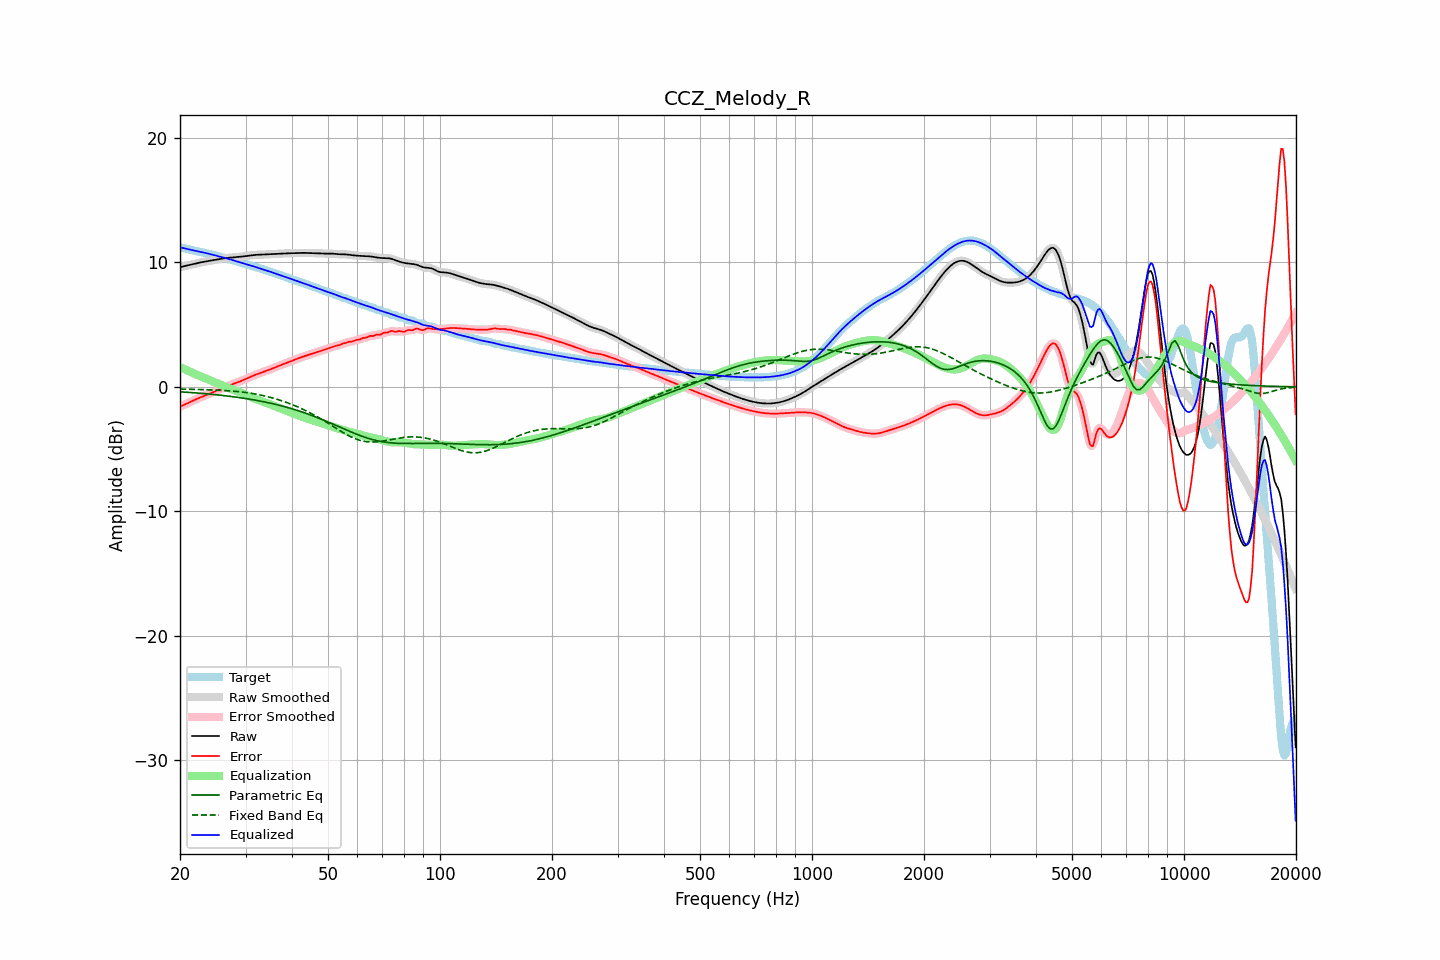

The table this chart was drawn from, first rows:
frequency, raw, error, smoothed, error_smoothed, equalization, parametric_eq, fixed_band_eq, equalized_raw, equalized_smoothed, target
20.00, 9.62, -1.58, 9.62, -1.58, 1.59, -0.40, -0.17, 11.21, 11.21, 11.21
20.20, 9.65, -1.53, 9.65, -1.53, 1.53, -0.40, -0.18, 11.18, 11.18, 11.18
20.40, 9.68, -1.47, 9.68, -1.47, 1.47, -0.41, -0.18, 11.15, 11.15, 11.15
20.61, 9.71, -1.42, 9.71, -1.42, 1.41, -0.42, -0.18, 11.12, 11.12, 11.13
20.81, 9.74, -1.36, 9.74, -1.36, 1.35, -0.43, -0.19, 11.09, 11.09, 11.10
21.02, 9.77, -1.30, 9.77, -1.30, 1.29, -0.44, -0.19, 11.06, 11.06, 11.06
21.23, 9.80, -1.24, 9.80, -1.24, 1.23, -0.45, -0.19, 11.03, 11.03, 11.03
21.44, 9.83, -1.18, 9.83, -1.18, 1.18, -0.46, -0.20, 11.00, 11.00, 11.00
21.66, 9.86, -1.11, 9.86, -1.11, 1.12, -0.47, -0.20, 10.97, 10.97, 10.97
21.87, 9.89, -1.05, 9.89, -1.05, 1.06, -0.48, -0.20, 10.94, 10.94, 10.94
22.09, 9.92, -1.00, 9.92, -1.00, 1.00, -0.49, -0.21, 10.92, 10.92, 10.91
22.31, 9.95, -0.94, 9.95, -0.94, 0.94, -0.50, -0.21, 10.89, 10.89, 10.89
22.54, 9.98, -0.89, 9.98, -0.89, 0.89, -0.51, -0.21, 10.86, 10.86, 10.86
22.76, 10.00, -0.83, 10.00, -0.83, 0.83, -0.52, -0.22, 10.84, 10.84, 10.84
22.99, 10.03, -0.78, 10.03, -0.78, 0.78, -0.53, -0.22, 10.81, 10.81, 10.81
23.22, 10.05, -0.73, 10.05, -0.73, 0.73, -0.54, -0.23, 10.78, 10.78, 10.78
23.45, 10.08, -0.68, 10.08, -0.68, 0.68, -0.55, -0.23, 10.75, 10.75, 10.76
23.69, 10.10, -0.63, 10.10, -0.63, 0.63, -0.56, -0.24, 10.72, 10.72, 10.73
23.92, 10.12, -0.58, 10.12, -0.58, 0.57, -0.58, -0.24, 10.69, 10.69, 10.70
24.16, 10.14, -0.52, 10.14, -0.52, 0.52, -0.59, -0.25, 10.66, 10.66, 10.66
24.40, 10.17, -0.46, 10.17, -0.46, 0.46, -0.60, -0.25, 10.63, 10.63, 10.63
24.65, 10.19, -0.40, 10.19, -0.41, 0.41, -0.61, -0.26, 10.59, 10.59, 10.59
24.89, 10.21, -0.35, 10.21, -0.35, 0.35, -0.63, -0.26, 10.56, 10.56, 10.56
25.14, 10.24, -0.29, 10.24, -0.29, 0.29, -0.64, -0.27, 10.53, 10.53, 10.53
25.39, 10.26, -0.23, 10.26, -0.23, 0.24, -0.65, -0.27, 10.49, 10.49, 10.49
25.65, 10.28, -0.18, 10.28, -0.18, 0.18, -0.67, -0.28, 10.46, 10.46, 10.46
25.91, 10.30, -0.12, 10.30, -0.12, 0.13, -0.68, -0.29, 10.43, 10.43, 10.43
26.16, 10.32, -0.07, 10.32, -0.07, 0.07, -0.70, -0.29, 10.39, 10.39, 10.39
26.43, 10.34, -0.02, 10.34, -0.02, 0.02, -0.71, -0.30, 10.36, 10.36, 10.36
26.69, 10.35, 0.03, 10.35, 0.03, -0.03, -0.73, -0.31, 10.32, 10.32, 10.32
26.96, 10.37, 0.08, 10.37, 0.08, -0.08, -0.74, -0.32, 10.29, 10.29, 10.29
27.23, 10.38, 0.13, 10.38, 0.13, -0.13, -0.76, -0.33, 10.25, 10.25, 10.25
27.50, 10.39, 0.18, 10.39, 0.18, -0.18, -0.78, -0.34, 10.21, 10.21, 10.21
27.77, 10.40, 0.23, 10.40, 0.23, -0.23, -0.79, -0.35, 10.17, 10.17, 10.17
28.05, 10.41, 0.27, 10.41, 0.27, -0.27, -0.81, -0.36, 10.14, 10.14, 10.14
28.33, 10.42, 0.32, 10.42, 0.32, -0.32, -0.83, -0.37, 10.10, 10.10, 10.10
28.62, 10.43, 0.37, 10.43, 0.37, -0.37, -0.85, -0.38, 10.06, 10.06, 10.06
28.90, 10.45, 0.42, 10.45, 0.42, -0.42, -0.86, -0.39, 10.02, 10.02, 10.03
29.19, 10.46, 0.47, 10.46, 0.47, -0.47, -0.88, -0.41, 9.99, 9.99, 9.99
29.48, 10.48, 0.53, 10.48, 0.53, -0.53, -0.90, -0.42, 9.95, 9.95, 9.95
29.78, 10.49, 0.58, 10.49, 0.58, -0.58, -0.92, -0.44, 9.91, 9.91, 9.91
30.08, 10.51, 0.64, 10.51, 0.64, -0.64, -0.94, -0.46, 9.87, 9.87, 9.87
30.38, 10.53, 0.70, 10.53, 0.70, -0.70, -0.96, -0.47, 9.83, 9.83, 9.83
30.68, 10.55, 0.76, 10.55, 0.76, -0.76, -0.98, -0.49, 9.79, 9.79, 9.79
30.99, 10.57, 0.81, 10.57, 0.81, -0.81, -1.00, -0.51, 9.76, 9.75, 9.75
31.30, 10.58, 0.87, 10.58, 0.87, -0.87, -1.03, -0.53, 9.72, 9.72, 9.71
31.61, 10.60, 0.92, 10.60, 0.92, -0.92, -1.05, -0.55, 9.68, 9.68, 9.67
31.93, 10.61, 0.97, 10.60, 0.97, -0.97, -1.07, -0.58, 9.63, 9.63, 9.63
32.24, 10.61, 1.02, 10.61, 1.02, -1.02, -1.10, -0.60, 9.59, 9.59, 9.59
32.57, 10.61, 1.07, 10.61, 1.07, -1.07, -1.12, -0.63, 9.55, 9.55, 9.55
32.89, 10.62, 1.11, 10.62, 1.11, -1.12, -1.14, -0.65, 9.50, 9.50, 9.50
33.22, 10.62, 1.16, 10.62, 1.16, -1.16, -1.17, -0.68, 9.46, 9.46, 9.46
33.55, 10.63, 1.21, 10.63, 1.21, -1.21, -1.20, -0.71, 9.42, 9.42, 9.42
33.89, 10.64, 1.25, 10.64, 1.25, -1.25, -1.22, -0.74, 9.38, 9.38, 9.38
34.23, 10.64, 1.30, 10.64, 1.30, -1.30, -1.25, -0.77, 9.34, 9.34, 9.34
34.57, 10.65, 1.35, 10.65, 1.35, -1.35, -1.28, -0.81, 9.30, 9.30, 9.30
34.92, 10.66, 1.40, 10.66, 1.40, -1.40, -1.30, -0.84, 9.26, 9.26, 9.26
35.27, 10.67, 1.45, 10.67, 1.45, -1.45, -1.33, -0.87, 9.21, 9.21, 9.22
35.62, 10.67, 1.50, 10.67, 1.50, -1.50, -1.36, -0.91, 9.17, 9.17, 9.17
35.97, 10.68, 1.56, 10.68, 1.56, -1.55, -1.39, -0.95, 9.12, 9.13, 9.12
... 635 more rows
